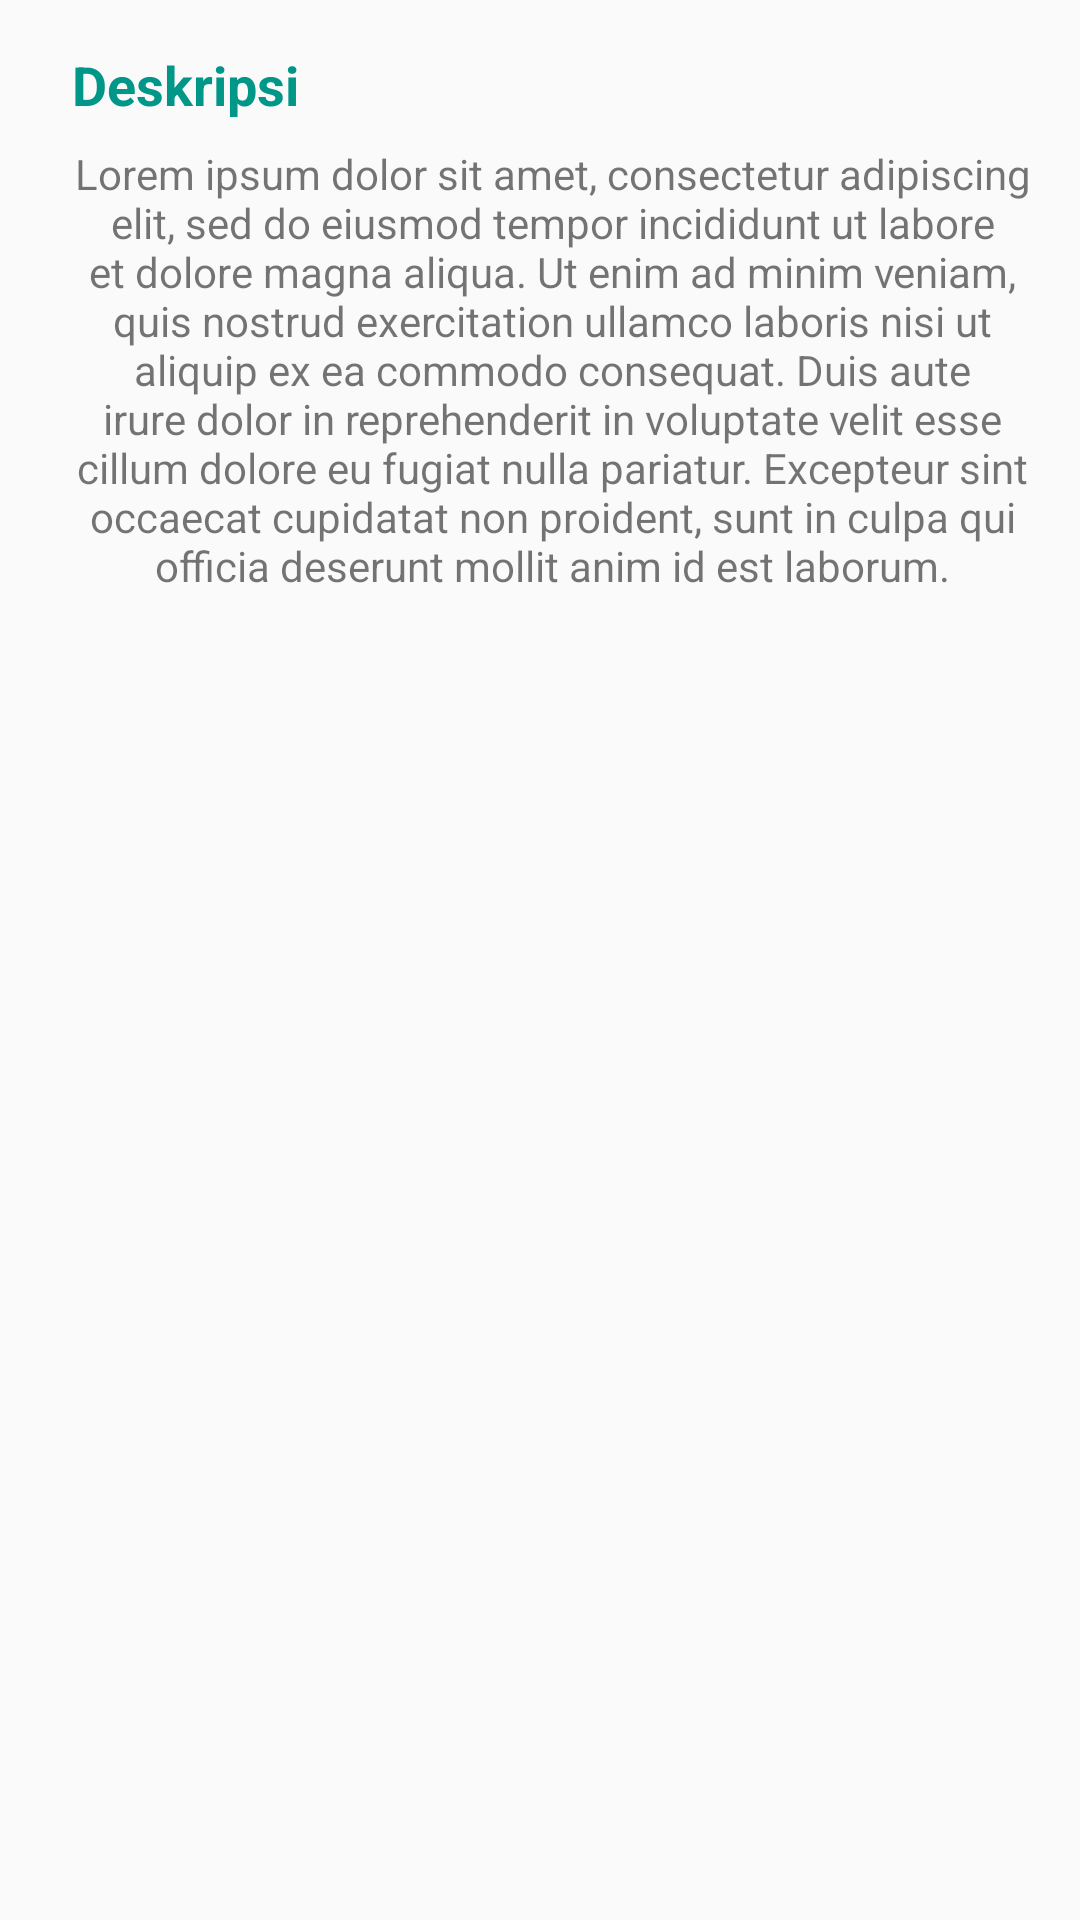

Reconstruct the res/layout file that produces this screen, plus the resources it refers to.
<!-- AndroidManifest.xml: application theme AppTheme.NoActionBar -->
<!-- res/layout/layout_deskripsi.xml -->
<?xml version="1.0" encoding="utf-8"?>
<LinearLayout xmlns:android="http://schemas.android.com/apk/res/android"
              android:layout_width="match_parent"
              android:layout_height="wrap_content"
              xmlns:tools="http://schemas.android.com/tools">

    <RelativeLayout xmlns:android="http://schemas.android.com/apk/res/android"
                    xmlns:tools="http://schemas.android.com/tools"
                    android:layout_width="match_parent"
                    android:layout_height="wrap_content"
                    android:padding="@dimen/activity_horizontal_margin">

        <ImageView
            android:id="@+id/iconDeskripsi"
            android:layout_width="wrap_content"
            android:layout_height="wrap_content"
            android:src="@drawable/ic_clipboard"
            android:layout_alignParentTop="true"
            android:layout_alignParentStart="true"/>

        <TextView
            android:id="@+id/tvDeskripsi"
            android:layout_width="wrap_content"
            android:layout_height="wrap_content"
            android:layout_marginStart="8dp"
            android:layout_toEndOf="@id/iconDeskripsi"
            android:layout_toRightOf="@id/iconDeskripsi"
            android:text="Deskripsi"
            android:textColor="@color/colorPrimary"
            android:textStyle="bold"
            android:textAppearance="@style/TextAppearance.AppCompat.Medium" />

        <TextView
            android:id="@+id/tvIsiDeskripsi"
            android:layout_width="wrap_content"
            android:layout_height="wrap_content"
            android:layout_below="@id/tvDeskripsi"
            android:layout_marginStart="8dp"
            android:gravity="center_horizontal"
            android:layout_marginTop="8dp"
            android:layout_toEndOf="@id/iconDeskripsi"
            android:layout_toRightOf="@id/iconDeskripsi"
            android:text="@string/lorem_ipsum"
            android:textAppearance="@style/TextAppearance.AppCompat.Small" />



    </RelativeLayout>
</LinearLayout>
<!-- resources referenced by this layout -->
<resources>
  <color name="colorPrimary">#009688</color>
  <dimen name="activity_horizontal_margin">16dp</dimen>
  <string name="lorem_ipsum">"Lorem ipsum dolor sit amet, consectetur adipiscing elit, sed do eiusmod tempor incididunt ut labore et dolore magna aliqua. Ut enim ad minim veniam, quis nostrud exercitation ullamco laboris nisi ut aliquip ex ea commodo consequat. Duis aute irure dolor in reprehenderit in voluptate velit esse cillum dolore eu fugiat nulla pariatur. Excepteur sint occaecat cupidatat non proident, sunt in culpa qui officia deserunt mollit anim id est laborum."</string>
  <style name="AppTheme.NoActionBar">
          <item name="windowActionBar">false</item>
          <item name="windowNoTitle">true</item>
          <item name="colorPrimary">@color/colorPrimary</item>
          <item name="colorPrimaryDark">@color/colorPrimaryDark</item>
          <item name="android:textColorSecondary">@android:color/white</item>
          <item name="colorAccent">@color/colorAccent</item>
      </style>
  <color name="colorPrimaryDark">#00796B</color>
  <color name="colorAccent">#FFC107</color>
</resources>
